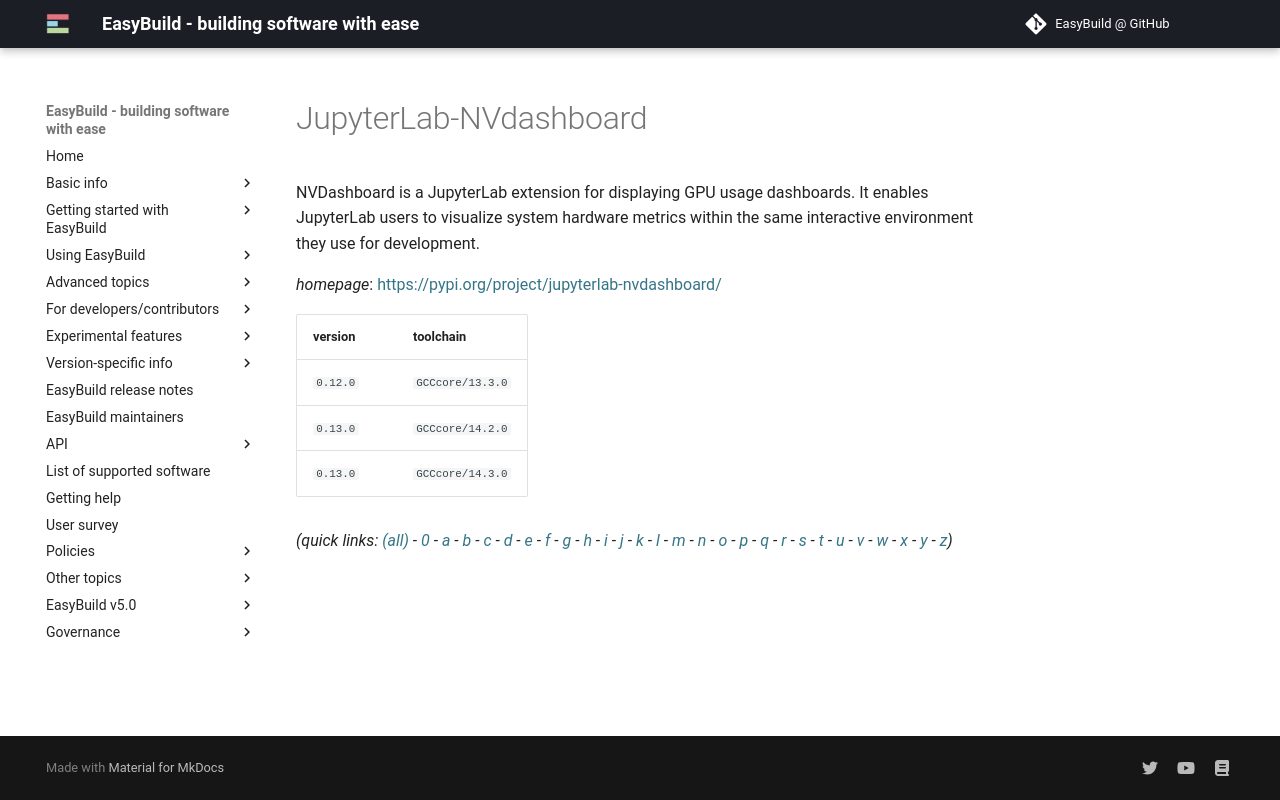

repository: easybuilders/easybuild-docs · page: version-specific/supported-software/j/JupyterLab-NVdashboard/index.html · generator: mkdocs

---
search:
  boost: 0.5
---
# JupyterLab-NVdashboard

NVDashboard is a JupyterLab extension for displaying GPU usage dashboards. It enables JupyterLab users to visualize system hardware metrics within the same interactive environment they use for development.

*homepage*: <https://pypi.org/project/jupyterlab-nvdashboard/>

version | toolchain
--------|----------
``0.12.0`` | ``GCCcore/13.3.0``
``0.13.0`` | ``GCCcore/14.2.0``
``0.13.0`` | ``GCCcore/14.3.0``


*(quick links: [(all)](../index.md) - [0](../0/index.md) - [a](../a/index.md) - [b](../b/index.md) - [c](../c/index.md) - [d](../d/index.md) - [e](../e/index.md) - [f](../f/index.md) - [g](../g/index.md) - [h](../h/index.md) - [i](../i/index.md) - [j](../j/index.md) - [k](../k/index.md) - [l](../l/index.md) - [m](../m/index.md) - [n](../n/index.md) - [o](../o/index.md) - [p](../p/index.md) - [q](../q/index.md) - [r](../r/index.md) - [s](../s/index.md) - [t](../t/index.md) - [u](../u/index.md) - [v](../v/index.md) - [w](../w/index.md) - [x](../x/index.md) - [y](../y/index.md) - [z](../z/index.md))*
